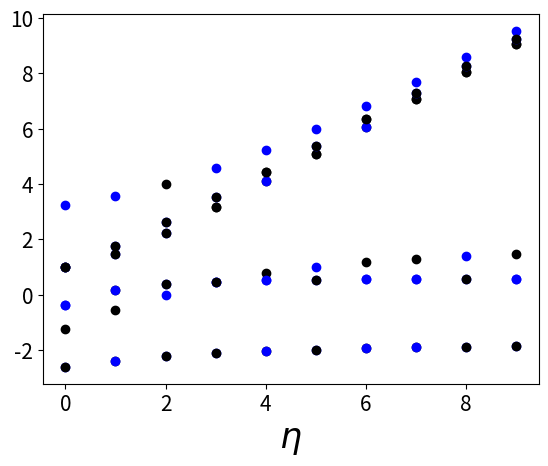

Write Python code to recreate this figure.
import numpy as np
from numpy import linalg as LA
import math, cmath
from scipy.optimize import fmin, minimize, rosen, rosen_der
from itertools import product
from copy import copy
import matplotlib.pyplot as plt
from scipy import interpolate
from scipy.interpolate import make_lsq_spline, BSpline
from scipy.interpolate import make_interp_spline
from scipy.interpolate import Rbf, InterpolatedUnivariateSpline
from scipy.interpolate import interp1d
 
#FUNCTIONS

def expf(x,L):
   return complex(np.cos(2*np.pi*x/L),np.sin(2*np.pi*x/L))

def Ham(H1,H2,U):
   return H1+np.multiply(H2,U)

def chop(expr, *, max=0.0000001+0.0000001j):
    return [i if i > max else 0 for i in expr]


#NUMBER OF SITES:
L = 5
print(L)

#NUMBER OF PARTICLES
N = 2


#GENERATION OF THE HILBERT (FOCK) SPACE
## This generates the Hilbert space {|000>,|001>,...} but in a non-organized way
res = [ele for ele in product([0,1], repeat = L)]
res1 = [ele for ele in product([0,0], repeat = L)]
res = np.array(res)
res1 = np.array(res1)

#ORGANIZING THIS IN N-PARTICLE SECTORS
##res1 contains ALL the states in the Hilbert space
sumsec= np.sum(res, axis=1)
vec = []
for j in range(L+1):
   vec.append([i for i,x in enumerate(sumsec) if x == j])

order= sum(vec,[])
for j in range(2**L):
   res1[j] = res[order[j]]

#GENERATION OF THE ANHILITATION OPERATORS
##Op[0],Op[1]... are the anhilitation operators for sites 0,1,...
Op = np.zeros((L,2**L,2**L))

for j in range(L):
   res2 = [ele for ele in product([0,0], repeat = L)]
   res2 = copy(res1)
   res2[:,j] = np.zeros(2**L)
   aux2 = copy(res1[:,j])
   if j == 0:
      sta= copy(res1[:,0])
   else:
      sta = [math.pow(-1,value) for value in sum(res1[:,x] for x in range(j))] 
   for j1 in range(2**L):
      for j2 in range(2**L):
         if np.array_equal(res1[j1],res2[j2]):
            Op[j,j1,j2] = sta[j2]*aux2[j2]

##This optional to verify the fermionic commutation rules:
#print(np.sum(Op[0],axis=1))
#print(np.diag(np.matmul(np.transpose(Op[0]), Op[0])+np.matmul(Op[0],np.transpose(Op[0]))))


#CONSTRUCTION OF THE HAMILTONIANS

Ham1 =-sum(np.multiply(expf((k1-k2)*jj,L)*expf(-k2,L)/L,np.matmul(np.transpose(Op[k1]), Op[k2]))+np.multiply(expf((k1-k2)*jj,L)*expf(k1,L)/L,np.matmul(np.transpose(Op[k1]), Op[k2])) for k1 in range(L) for k2 in range(L) for jj in range(L))

Ham2 =sum(np.multiply(expf((k1-k2+k3-k4)*jj,L)*expf(k3-k4,L)/L**2,np.matmul(np.matmul(np.matmul(np.transpose(Op[k1]), Op[k2]),np.transpose(Op[k3])),Op[k4])) for k1 in range(L) for k2 in range(L) for k3 in range(L) for k4 in range(L) for jj in range(L))

#EIGENVALUES

eigen = []

for u in range(10):
   w, v = LA.eig(Ham(Ham1,Ham2,u)[6:16,6:16])
   eigen.append(w)

print(w.shape)
eigen = np.array(eigen)

#[L+1:int(L+L*(L-1)/2),L+1:L+int(L*(L-1)/2)])

FI1 =[0,1,2,3,4,5, 6, 7, 8, 9]
FI1 = np.array(FI1)
print(np.array(FI1), eigen[:,0])

plt.rc('axes', labelsize=25)
plt.rc('font', size=15)  
plt.plot(FI1, eigen[:,0],'bo')
plt.plot(FI1, eigen[:,1],'ko')
plt.plot(FI1, eigen[:,2],'bo')
plt.plot(FI1, eigen[:,3],'ko')
plt.plot(FI1, eigen[:,4],'bo')
plt.plot(FI1, eigen[:,5],'ko')
plt.plot(FI1, eigen[:,6],'bo')
plt.plot(FI1, eigen[:,7],'ko')
plt.plot(FI1, eigen[:,8],'bo')
plt.plot(FI1, eigen[:,9],'ko')
plt.xlabel("$\eta$")
plt.show()




#def f(x):
 #   return x**2

#fmin(f,np.array([0]))
   

